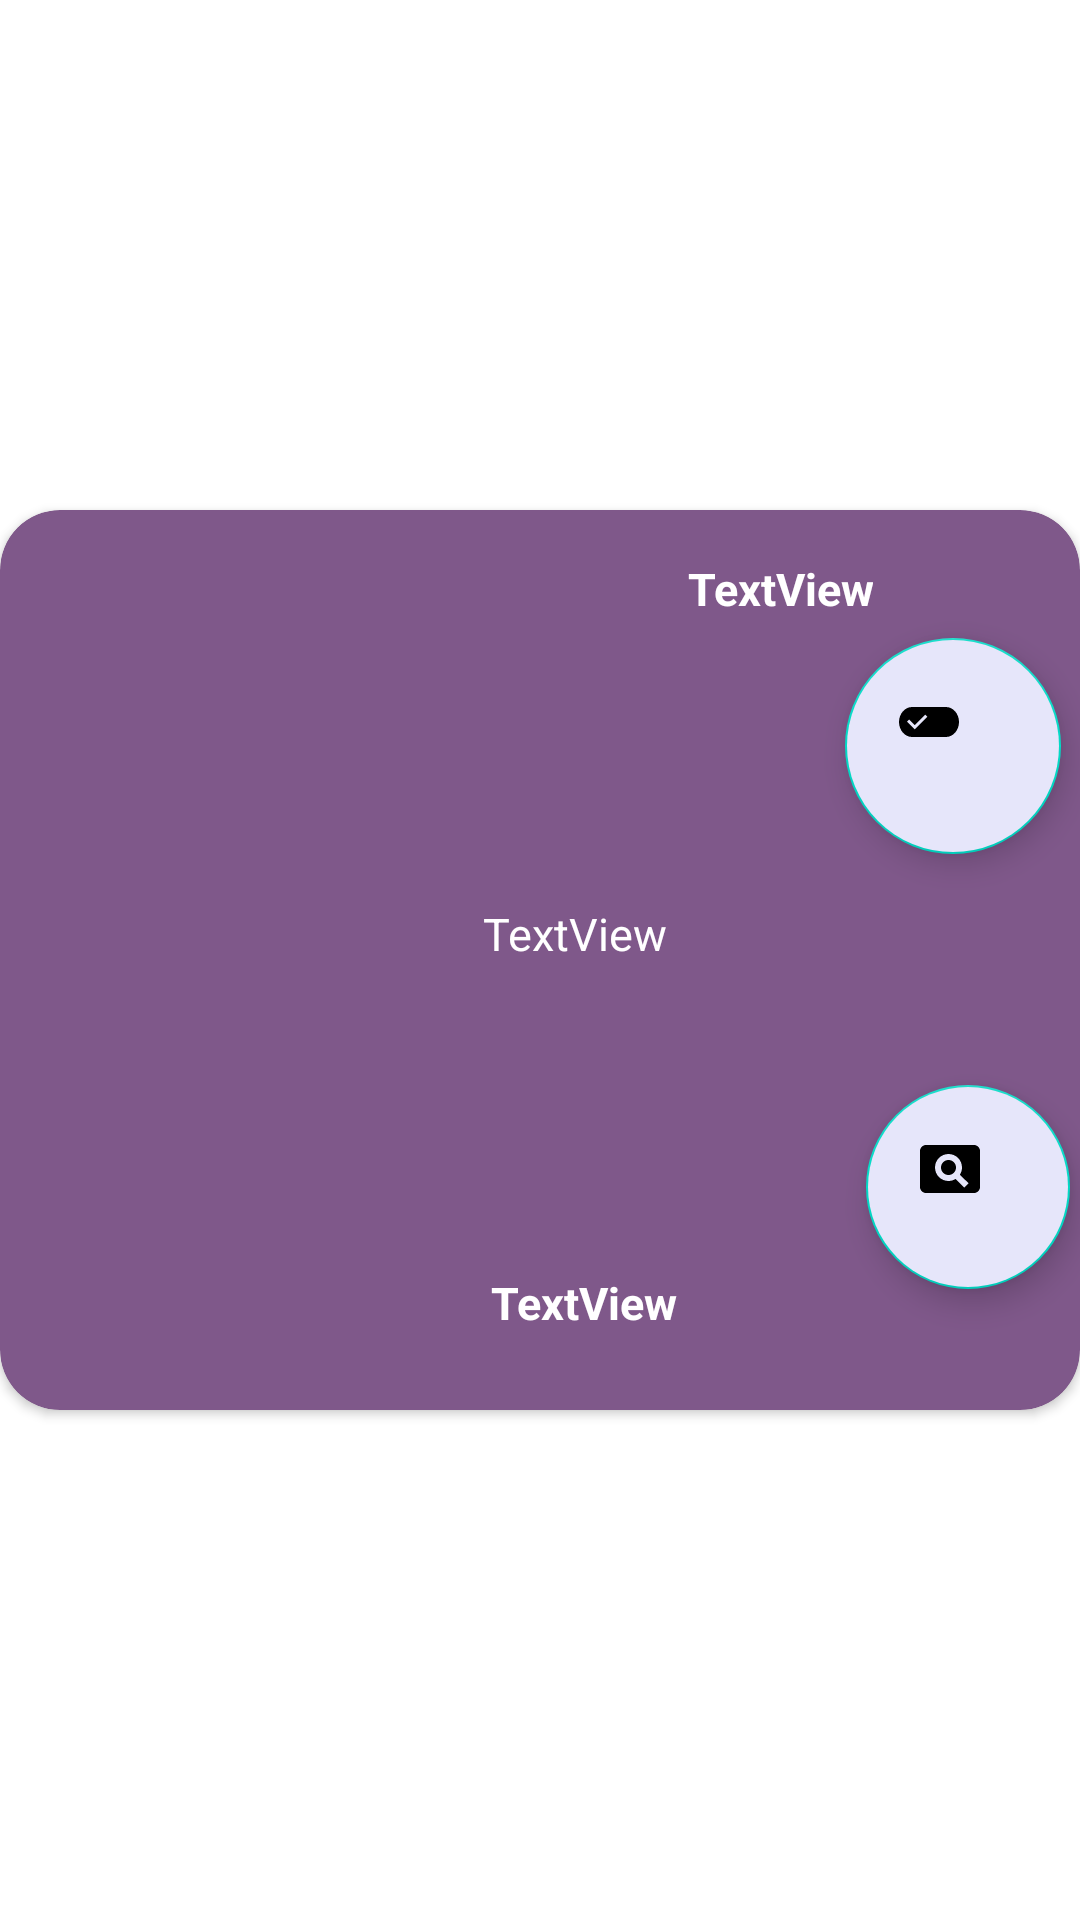

Android layout source for this screen:
<!-- AndroidManifest.xml: application theme Theme.OptionsMenuPractice -->
<!-- res/layout/my_events_row.xml -->
<?xml version="1.0" encoding="utf-8"?>
<androidx.constraintlayout.widget.ConstraintLayout xmlns:android="http://schemas.android.com/apk/res/android"
    xmlns:app="http://schemas.android.com/apk/res-auto"
    xmlns:tools="http://schemas.android.com/tools"
    android:layout_width="match_parent"
    android:layout_marginHorizontal="16dp"
    android:paddingTop="20dp"
    android:layout_height="wrap_content">

    <androidx.cardview.widget.CardView
        android:layout_width="match_parent"
        android:layout_height="300dp"
        android:layout_marginBottom="20dp"
        android:backgroundTint="@color/darker_purple"
        app:cardCornerRadius="20dp"
        app:layout_constraintBottom_toBottomOf="parent"
        app:layout_constraintEnd_toEndOf="parent"
        app:layout_constraintStart_toStartOf="parent"
        app:layout_constraintTop_toTopOf="parent">

        <androidx.constraintlayout.widget.ConstraintLayout
            android:layout_width="match_parent"
            android:layout_height="match_parent">


            <TextView
                android:id="@+id/eventname"
                android:layout_width="132dp"
                android:layout_height="30dp"
                android:layout_marginStart="16dp"
                android:layout_marginEnd="24dp"
                android:layout_marginBottom="16dp"
                android:ellipsize="none"
                android:maxLines="2"
                android:text="TextView"
                android:textColor="@color/white"
                android:textSize="15sp"
                android:textStyle="bold"
                app:layout_constraintBottom_toBottomOf="parent"
                app:layout_constraintEnd_toStartOf="@+id/floatingActionButton3"
                app:layout_constraintHorizontal_bias="0.047"
                app:layout_constraintStart_toEndOf="@+id/imageView" />

            <TextView
                android:id="@+id/eventtype"
                android:layout_width="118dp"
                android:layout_height="34dp"
                android:layout_marginStart="11dp"
                android:layout_marginTop="10dp"
                android:layout_marginBottom="14dp"
                android:text="TextView"
                android:textColor="@color/white"
                android:textSize="15sp"
                app:layout_constraintBottom_toTopOf="@+id/eventname"
                app:layout_constraintEnd_toStartOf="@+id/floatingActionButton2"
                app:layout_constraintHorizontal_bias="0.268"
                app:layout_constraintStart_toEndOf="@+id/imageView"
                app:layout_constraintTop_toBottomOf="@+id/eventid" />

            <TextView
                android:id="@+id/eventid"
                android:layout_width="130dp"
                android:layout_height="30dp"
                android:layout_marginStart="12dp"
                android:layout_marginTop="16dp"
                android:text="TextView"
                android:textAlignment="textEnd"
                android:textColor="@color/white"
                android:textSize="15sp"
                android:textStyle="bold"
                app:layout_constraintStart_toEndOf="@+id/imageView"
                app:layout_constraintTop_toTopOf="parent" />

            <ImageView
                android:id="@+id/imageView"
                android:layout_width="133dp"
                android:layout_height="136dp"
                android:layout_marginStart="16dp"
                android:layout_marginTop="10dp"
                android:layout_marginBottom="10dp"
                app:layout_constraintBottom_toBottomOf="parent"
                app:layout_constraintStart_toStartOf="parent"
                app:layout_constraintTop_toTopOf="parent"
                tools:srcCompat="@tools:sample/avatars" />

            <com.google.android.material.floatingactionbutton.FloatingActionButton
                android:id="@+id/floatingActionButton2"
                android:layout_width="79dp"
                android:layout_height="72dp"
                android:layout_marginTop="48dp"
                android:layout_marginEnd="16dp"
                android:backgroundTint="@color/lavender"
                android:clickable="true"
                android:contentDescription="@string/manage_button_description"
                app:layout_constraintBottom_toTopOf="@+id/floatingActionButton3"
                app:layout_constraintEnd_toEndOf="parent"
                app:layout_constraintStart_toEndOf="@+id/eventid"
                app:layout_constraintTop_toTopOf="parent"
                app:srcCompat="@drawable/baseline_edit_attributes_24" />

            <com.google.android.material.floatingactionbutton.FloatingActionButton
                android:id="@+id/floatingActionButton3"
                android:layout_width="68dp"
                android:layout_height="74dp"
                android:layout_marginStart="152dp"
                android:layout_marginTop="77dp"
                android:layout_marginEnd="16dp"
                android:layout_marginBottom="46dp"
                android:backgroundTint="@color/lavender"
                android:clickable="true"
                android:contentDescription="@string/view"
                app:layout_constraintBottom_toBottomOf="parent"
                app:layout_constraintEnd_toEndOf="parent"
                app:layout_constraintStart_toEndOf="@+id/imageView"
                app:layout_constraintTop_toBottomOf="@+id/floatingActionButton2"
                app:srcCompat="@drawable/baseline_pageview_24" />

        </androidx.constraintlayout.widget.ConstraintLayout>
    </androidx.cardview.widget.CardView>

</androidx.constraintlayout.widget.ConstraintLayout>
<!-- resources referenced by this layout -->
<resources>
  <color name="darker_purple">#7f588a</color>
  <color name="lavender">#E6E6FA</color>
  <color name="white">#FFFFFFFF</color>
  <!-- drawable baseline_edit_attributes_24 (drawable) -->
  <vector xmlns:android="http://schemas.android.com/apk/res/android" android:height="24dp" android:tint="#542B78" android:viewportHeight="24" android:viewportWidth="24" android:width="24dp">
        
      <path android:fillColor="@android:color/white" android:pathData="M17.63,7H6.37C3.96,7 2,9.24 2,12s1.96,5 4.37,5h11.26c2.41,0 4.37,-2.24 4.37,-5s-1.96,-5 -4.37,-5zM7.24,14.46l-2.57,-2.57 0.7,-0.7 1.87,1.87 3.52,-3.52 0.7,0.7 -4.22,4.22z"/>
      
  </vector>
  <!-- drawable baseline_pageview_24 (drawable) -->
  <vector xmlns:android="http://schemas.android.com/apk/res/android" android:height="24dp" android:tint="#542B78" android:viewportHeight="24" android:viewportWidth="24" android:width="24dp">
        
      <path android:fillColor="@android:color/white" android:pathData="M11.5,9C10.12,9 9,10.12 9,11.5s1.12,2.5 2.5,2.5 2.5,-1.12 2.5,-2.5S12.88,9 11.5,9zM20,4L4,4c-1.1,0 -2,0.9 -2,2v12c0,1.1 0.9,2 2,2h16c1.1,0 2,-0.9 2,-2L22,6c0,-1.1 -0.9,-2 -2,-2zM16.79,18.21l-2.91,-2.91c-0.69,0.44 -1.51,0.7 -2.39,0.7C9.01,16 7,13.99 7,11.5S9.01,7 11.5,7 16,9.01 16,11.5c0,0.88 -0.26,1.69 -0.7,2.39l2.91,2.9 -1.42,1.42z"/>
      
  </vector>
  <string name="manage_button_description">Edit event</string>
  <string name="view">View</string>
  <style name="Theme.OptionsMenuPractice" parent="Base.Theme.OptionsMenuPractice" />
  <style name="Base.Theme.OptionsMenuPractice" parent="Theme.MaterialComponents.DayNight.NoActionBar">
          
          
  
          
          <item name="toolbarStyle">@style/MyToolbar</item>
      </style>
  <style name="MyToolbar" parent="@style/Widget.Material3.Toolbar">
          
          <item name="android:background">#FFFFFF</item> 
          <item name="android:titleTextColor">#000000</item> 
          
      </style>
</resources>
